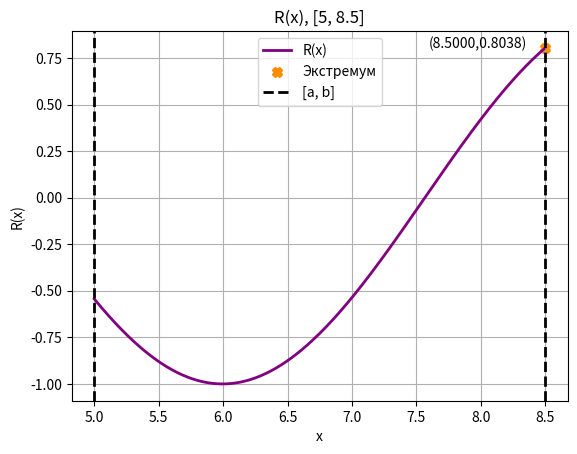

The script that saved this image:
import math
import numpy as np
import matplotlib.pyplot as plt

a = 5
b = 8.5

A = 1
B = 1
C = 5
D = 1

epsilon = 0.02
# epsilon = 0.000001


def R(x):
    return D * np.sin(A * (x**B) + C)


def ExtrFind(func, a, b, epsilon):
    x_ = []
    y_ = []
    step = epsilon / 2

    for x in np.arange(a, b + step, step):
        y = func(x)
        x_.append(x)
        y_.append(y)

    # * min(y_) for min(R) ; max(y_) for max(R)
    idx_max = y_.index(max(y_))

    x_max = x_[idx_max]
    y_max = y_[idx_max]

    return x_max, y_max


print("Экстремум на отрезке:", ExtrFind(R, a, b, epsilon), "\n")

x = np.arange(a, b, 0.01)
y = R(x)

x_max, y_max = ExtrFind(R, a, b, epsilon)

plt.plot(x, y, label="R(x)", linewidth=2, color="purple")
plt.xlabel("x")
plt.ylabel("R(x)")
plt.scatter(x_max, y_max, marker="X", c="darkorange", label="Экстремум", linewidth=2)
plt.annotate(f"({x_max:.4f},{y_max:.4f})", (x_max, y_max), xytext=(x_max - 0.9, y_max))
plt.axvline(a, color="black", linestyle="--", label="[a, b]", linewidth=2)
plt.axvline(b, color="black", linestyle="--", linewidth=2)
plt.legend()
plt.title(f"R(x), [{a}, {b}]")
plt.grid(True)
plt.show()
